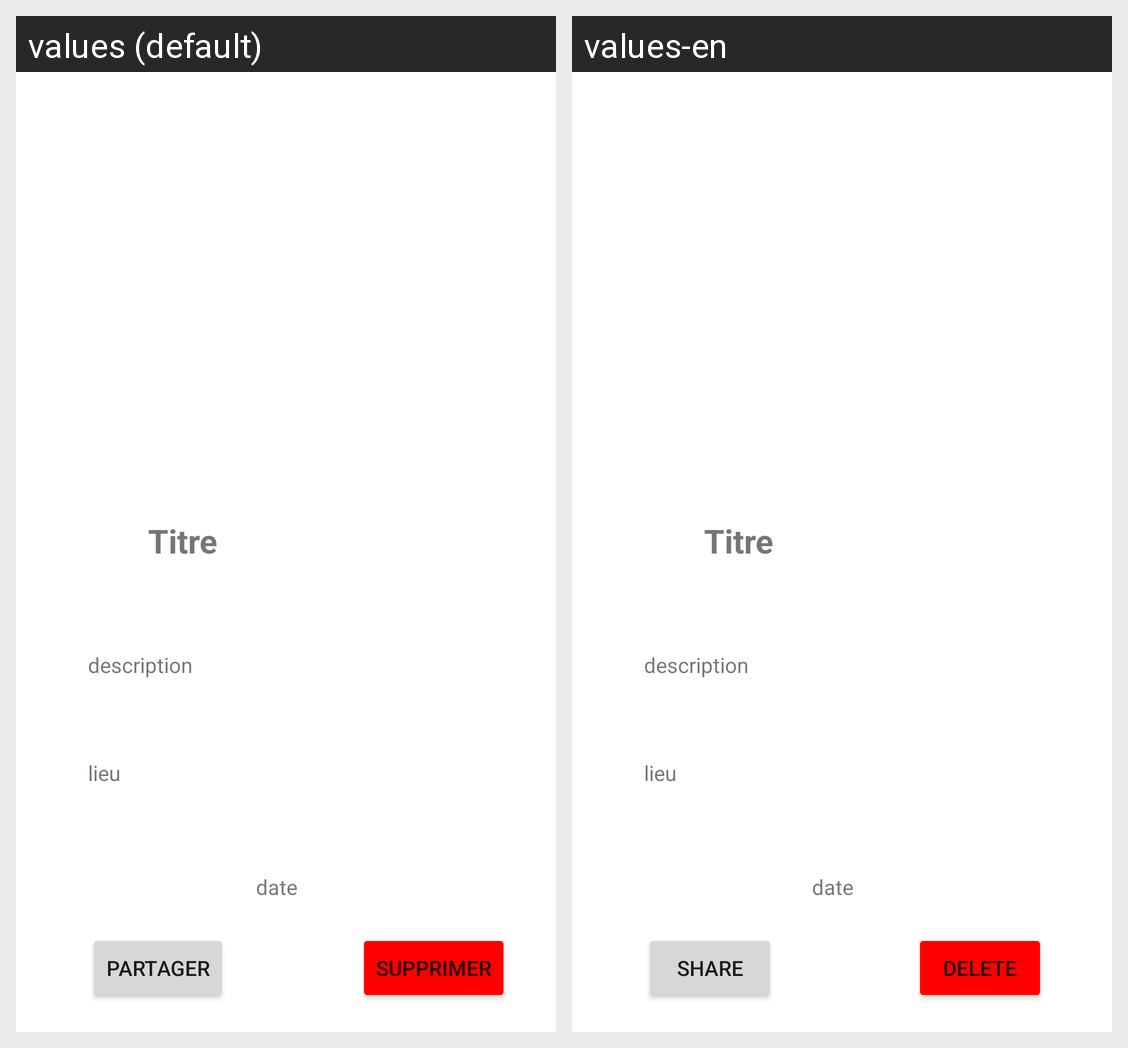

Here is an Android app screen in its default locale and in the app's own translations. Write out the translated-string differences for the strings that appear on this screen.
Android screen res/layout/activity_detail.xml rendered under 2 locales, left to right: values (default), values-en. Device: Nexus 5 (rendered at 1080×1920; each locale shown at half size, 540×960, under a caption strip naming it); theme Theme.Projet.
Strings drawn on this screen, with the default value and each locale's value (text and hints the layout hard-codes, and strings that could not be matched under every locale, appear in the picture but are not listed):

supprimer
  values: Supprimer
  values-en: Delete

partager
  values: Partager
  values-en: Share
